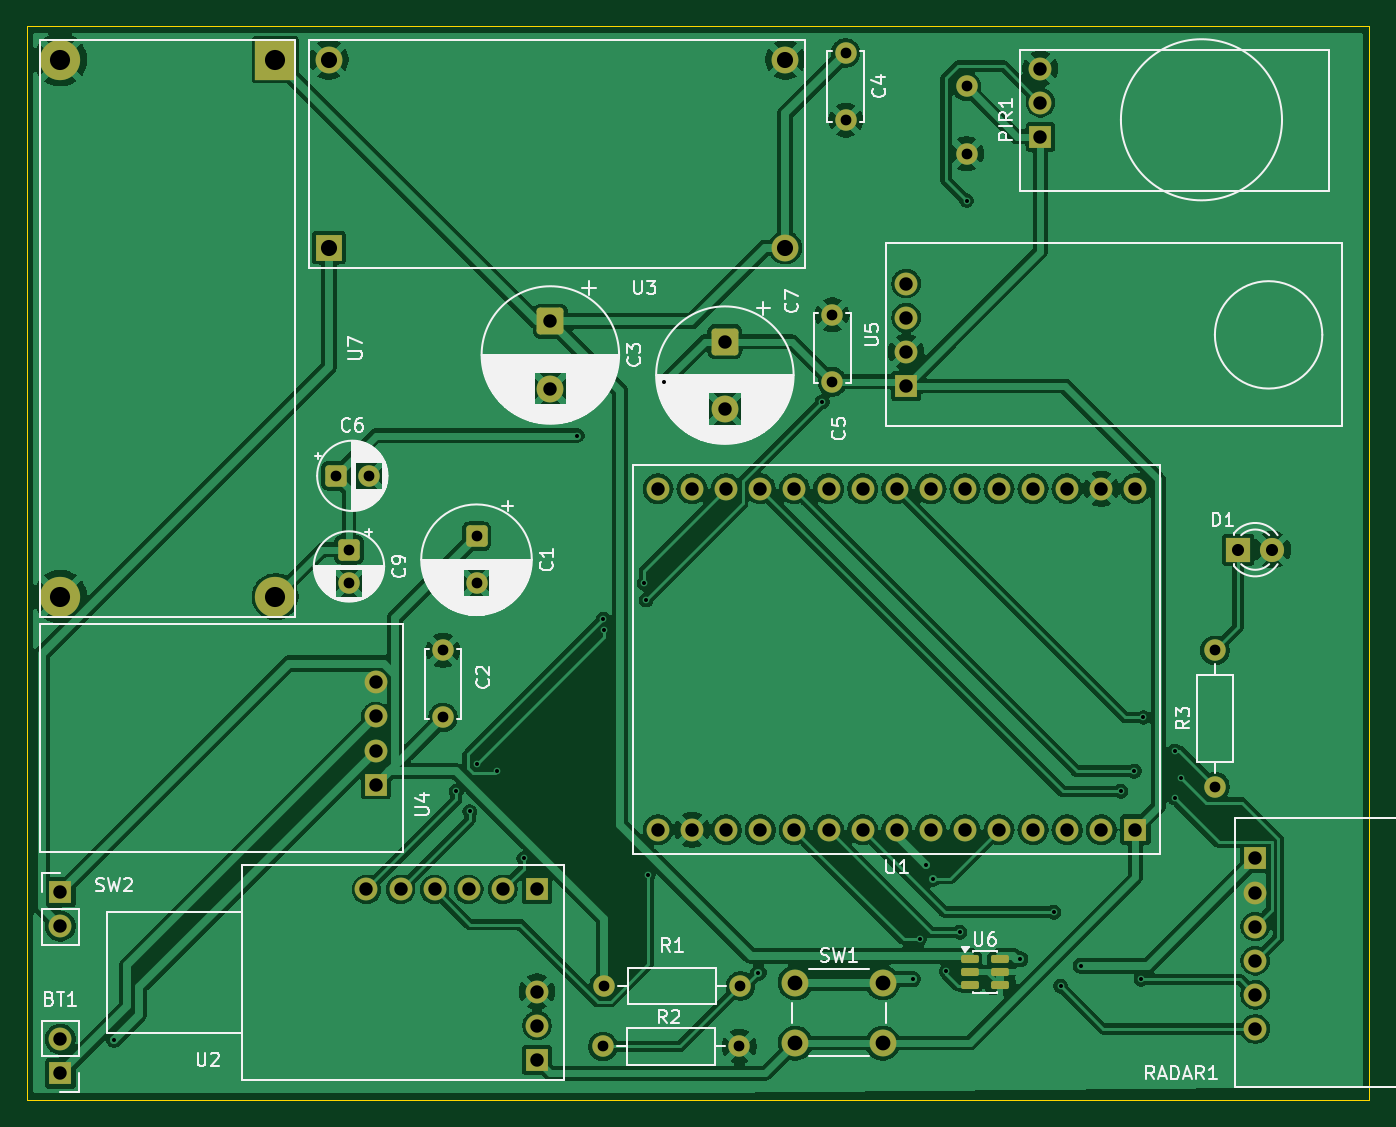
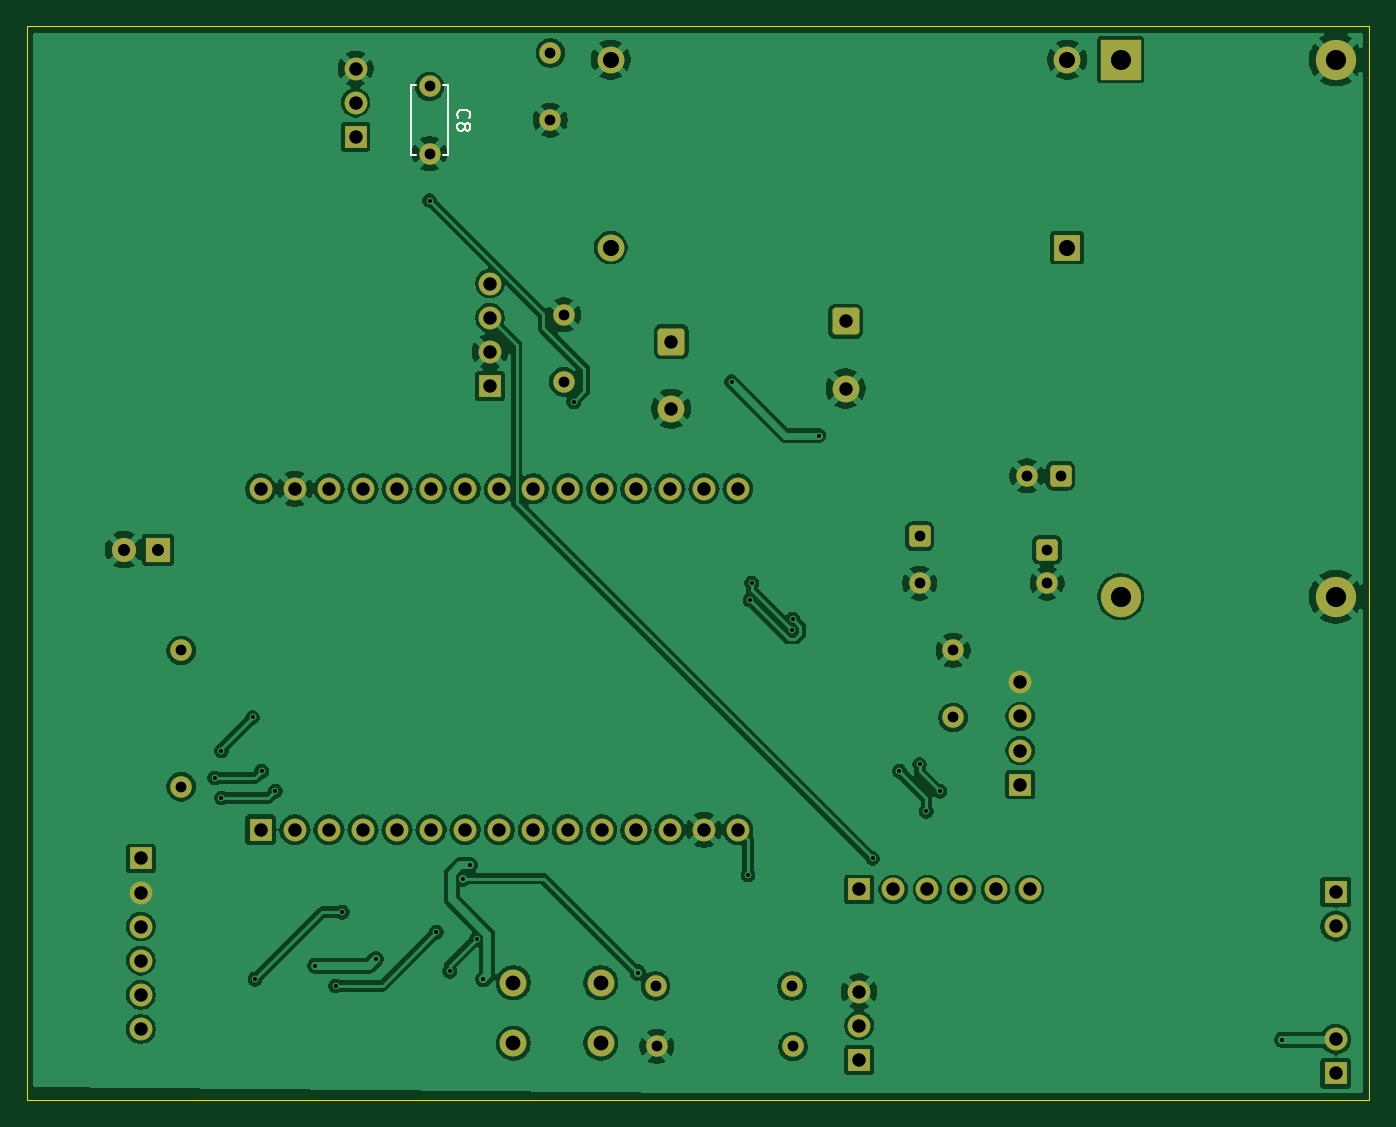
Circuit board: 8 layer files. Board 100.0 x 80.0 mm.
- bottom_copper: fall_sensor-B_Cu.gbr (199125 bytes)
- bottom_mask: fall_sensor-B_Mask.gbr (4593 bytes)
- bottom_silk: fall_sensor-B_Silkscreen.gbr (3122 bytes)
- outline: fall_sensor-Edge_Cuts.gbr (610 bytes)
- top_copper: fall_sensor-F_Cu.gbr (196575 bytes)
- top_mask: fall_sensor-F_Mask.gbr (4876 bytes)
- top_silk: fall_sensor-F_Silkscreen.gbr (73497 bytes)
- drill: fall_sensor.drl (2506 bytes)

=== bottom_copper: fall_sensor-B_Cu.gbr (199125 bytes, source omitted) ===
=== bottom_mask: fall_sensor-B_Mask.gbr ===
%TF.GenerationSoftware,KiCad,Pcbnew,10.0.3*%
%TF.CreationDate,2026-08-26T13:22:29+05:30*%
%TF.ProjectId,fall_sensor,66616c6c-5f73-4656-9e73-6f722e6b6963,rev?*%
%TF.SameCoordinates,Original*%
%TF.FileFunction,Soldermask,Bot*%
%TF.FilePolarity,Negative*%
%FSLAX46Y46*%
G04 Gerber Fmt 4.6, Leading zero omitted, Abs format (unit mm)*
G04 Created by KiCad (PCBNEW 10.0.3) date 2026-08-26 13:22:29*
%MOMM*%
%LPD*%
G01*
G04 APERTURE LIST*
G04 Aperture macros list*
%AMRoundRect*
0 Rectangle with rounded corners*
0 $1 Rounding radius*
0 $2 $3 $4 $5 $6 $7 $8 $9 X,Y pos of 4 corners*
0 Add a 4 corners polygon primitive as box body*
4,1,4,$2,$3,$4,$5,$6,$7,$8,$9,$2,$3,0*
0 Add four circle primitives for the rounded corners*
1,1,$1+$1,$2,$3*
1,1,$1+$1,$4,$5*
1,1,$1+$1,$6,$7*
1,1,$1+$1,$8,$9*
0 Add four rect primitives between the rounded corners*
20,1,$1+$1,$2,$3,$4,$5,0*
20,1,$1+$1,$4,$5,$6,$7,0*
20,1,$1+$1,$6,$7,$8,$9,0*
20,1,$1+$1,$8,$9,$2,$3,0*%
G04 Aperture macros list end*
%ADD10RoundRect,0.250000X-0.550000X0.550000X-0.550000X-0.550000X0.550000X-0.550000X0.550000X0.550000X0*%
%ADD11C,1.600000*%
%ADD12RoundRect,0.250000X-0.750000X0.750000X-0.750000X-0.750000X0.750000X-0.750000X0.750000X0.750000X0*%
%ADD13C,2.000000*%
%ADD14R,1.700000X1.700000*%
%ADD15C,1.700000*%
%ADD16R,3.000000X3.000000*%
%ADD17C,3.000000*%
%ADD18R,2.000000X2.000000*%
%ADD19RoundRect,0.250000X-0.550000X-0.550000X0.550000X-0.550000X0.550000X0.550000X-0.550000X0.550000X0*%
%ADD20R,1.800000X1.800000*%
%ADD21C,1.800000*%
G04 APERTURE END LIST*
D10*
%TO.C,C1*%
X83500000Y-88000000D03*
D11*
X83500000Y-91500000D03*
%TD*%
D12*
%TO.C,C3*%
X89000000Y-72000000D03*
D13*
X89000000Y-77000000D03*
%TD*%
D11*
%TO.C,R2*%
X92920000Y-126000000D03*
X103080000Y-126000000D03*
%TD*%
%TO.C,C4*%
X111000000Y-52000000D03*
X111000000Y-57000000D03*
%TD*%
D14*
%TO.C,U1*%
X132580000Y-109860000D03*
D15*
X130040000Y-109860000D03*
X127500000Y-109860000D03*
X124960000Y-109860000D03*
X122420000Y-109860000D03*
X119880000Y-109860000D03*
X117340000Y-109860000D03*
X114800000Y-109860000D03*
X112260000Y-109860000D03*
X109720000Y-109860000D03*
X107180000Y-109860000D03*
X104640000Y-109860000D03*
X102100000Y-109860000D03*
X99560000Y-109860000D03*
X97020000Y-109860000D03*
X132580000Y-84460000D03*
X130040000Y-84460000D03*
X127500000Y-84460000D03*
X124960000Y-84460000D03*
X122420000Y-84460000D03*
X119880000Y-84460000D03*
X117340000Y-84460000D03*
X114800000Y-84460000D03*
X112260000Y-84460000D03*
X109720000Y-84460000D03*
X107180000Y-84460000D03*
X104640000Y-84460000D03*
X102100000Y-84460000D03*
X99560000Y-84460000D03*
X97020000Y-84460000D03*
%TD*%
D16*
%TO.C,U7*%
X68500000Y-52500000D03*
D17*
X52500000Y-52500000D03*
X68500000Y-92500000D03*
X52500000Y-92500000D03*
%TD*%
D14*
%TO.C,SW2*%
X52500000Y-114500000D03*
D15*
X52500000Y-117040000D03*
%TD*%
D18*
%TO.C,U3*%
X72500000Y-66500000D03*
D13*
X72500000Y-52500000D03*
X106500000Y-66500000D03*
X106500000Y-52500000D03*
%TD*%
D19*
%TO.C,C6*%
X73000000Y-83500000D03*
D11*
X75500000Y-83500000D03*
%TD*%
D12*
%TO.C,C5*%
X102000000Y-73500000D03*
D13*
X102000000Y-78500000D03*
%TD*%
D10*
%TO.C,C9*%
X74000000Y-89000000D03*
D11*
X74000000Y-91500000D03*
%TD*%
D15*
%TO.C,U4*%
X76000000Y-103960000D03*
X76000000Y-101420000D03*
D14*
X76000000Y-106500000D03*
D15*
X76000000Y-98880000D03*
%TD*%
D14*
%TO.C,BT1*%
X52500000Y-128000000D03*
D15*
X52500000Y-125460000D03*
%TD*%
D14*
%TO.C,U2*%
X88000000Y-114300000D03*
D15*
X85460000Y-114300000D03*
X82920000Y-114300000D03*
X80380000Y-114300000D03*
X77840000Y-114300000D03*
X75300000Y-114300000D03*
X88000000Y-121920000D03*
X88000000Y-124460000D03*
D14*
X88000000Y-127000000D03*
%TD*%
D11*
%TO.C,R3*%
X138500000Y-106660000D03*
X138500000Y-96500000D03*
%TD*%
%TO.C,C2*%
X81000000Y-101500000D03*
X81000000Y-96500000D03*
%TD*%
D14*
%TO.C,RADAR1*%
X141500000Y-112000000D03*
D15*
X141500000Y-114540000D03*
X141500000Y-117080000D03*
X141500000Y-119620000D03*
X141500000Y-122160000D03*
X141500000Y-124700000D03*
%TD*%
D20*
%TO.C,D1*%
X140230000Y-89000000D03*
D21*
X142770000Y-89000000D03*
%TD*%
D14*
%TO.C,U5*%
X115500000Y-76810000D03*
D15*
X115500000Y-74270000D03*
X115500000Y-71730000D03*
X115500000Y-69190000D03*
%TD*%
D13*
%TO.C,SW1*%
X107250000Y-121250000D03*
X113750000Y-121250000D03*
X107250000Y-125750000D03*
X113750000Y-125750000D03*
%TD*%
D14*
%TO.C,PIR1*%
X125500000Y-58250000D03*
D15*
X125500000Y-55710000D03*
X125500000Y-53170000D03*
%TD*%
D11*
%TO.C,C7*%
X110000000Y-76500000D03*
X110000000Y-71500000D03*
%TD*%
%TO.C,R1*%
X93000000Y-121500000D03*
X103160000Y-121500000D03*
%TD*%
%TO.C,C8*%
X120000000Y-54500000D03*
X120000000Y-59500000D03*
%TD*%
M02*

=== bottom_silk: fall_sensor-B_Silkscreen.gbr ===
%TF.GenerationSoftware,KiCad,Pcbnew,10.0.3*%
%TF.CreationDate,2026-08-26T13:22:29+05:30*%
%TF.ProjectId,fall_sensor,66616c6c-5f73-4656-9e73-6f722e6b6963,rev?*%
%TF.SameCoordinates,Original*%
%TF.FileFunction,Legend,Bot*%
%TF.FilePolarity,Positive*%
%FSLAX46Y46*%
G04 Gerber Fmt 4.6, Leading zero omitted, Abs format (unit mm)*
G04 Created by KiCad (PCBNEW 10.0.3) date 2026-08-26 13:22:29*
%MOMM*%
%LPD*%
G01*
G04 APERTURE LIST*
%ADD10C,0.150000*%
%ADD11C,0.120000*%
G04 APERTURE END LIST*
D10*
X117859580Y-56833333D02*
X117907200Y-56785714D01*
X117907200Y-56785714D02*
X117954819Y-56642857D01*
X117954819Y-56642857D02*
X117954819Y-56547619D01*
X117954819Y-56547619D02*
X117907200Y-56404762D01*
X117907200Y-56404762D02*
X117811961Y-56309524D01*
X117811961Y-56309524D02*
X117716723Y-56261905D01*
X117716723Y-56261905D02*
X117526247Y-56214286D01*
X117526247Y-56214286D02*
X117383390Y-56214286D01*
X117383390Y-56214286D02*
X117192914Y-56261905D01*
X117192914Y-56261905D02*
X117097676Y-56309524D01*
X117097676Y-56309524D02*
X117002438Y-56404762D01*
X117002438Y-56404762D02*
X116954819Y-56547619D01*
X116954819Y-56547619D02*
X116954819Y-56642857D01*
X116954819Y-56642857D02*
X117002438Y-56785714D01*
X117002438Y-56785714D02*
X117050057Y-56833333D01*
X117383390Y-57404762D02*
X117335771Y-57309524D01*
X117335771Y-57309524D02*
X117288152Y-57261905D01*
X117288152Y-57261905D02*
X117192914Y-57214286D01*
X117192914Y-57214286D02*
X117145295Y-57214286D01*
X117145295Y-57214286D02*
X117050057Y-57261905D01*
X117050057Y-57261905D02*
X117002438Y-57309524D01*
X117002438Y-57309524D02*
X116954819Y-57404762D01*
X116954819Y-57404762D02*
X116954819Y-57595238D01*
X116954819Y-57595238D02*
X117002438Y-57690476D01*
X117002438Y-57690476D02*
X117050057Y-57738095D01*
X117050057Y-57738095D02*
X117145295Y-57785714D01*
X117145295Y-57785714D02*
X117192914Y-57785714D01*
X117192914Y-57785714D02*
X117288152Y-57738095D01*
X117288152Y-57738095D02*
X117335771Y-57690476D01*
X117335771Y-57690476D02*
X117383390Y-57595238D01*
X117383390Y-57595238D02*
X117383390Y-57404762D01*
X117383390Y-57404762D02*
X117431009Y-57309524D01*
X117431009Y-57309524D02*
X117478628Y-57261905D01*
X117478628Y-57261905D02*
X117573866Y-57214286D01*
X117573866Y-57214286D02*
X117764342Y-57214286D01*
X117764342Y-57214286D02*
X117859580Y-57261905D01*
X117859580Y-57261905D02*
X117907200Y-57309524D01*
X117907200Y-57309524D02*
X117954819Y-57404762D01*
X117954819Y-57404762D02*
X117954819Y-57595238D01*
X117954819Y-57595238D02*
X117907200Y-57690476D01*
X117907200Y-57690476D02*
X117859580Y-57738095D01*
X117859580Y-57738095D02*
X117764342Y-57785714D01*
X117764342Y-57785714D02*
X117573866Y-57785714D01*
X117573866Y-57785714D02*
X117478628Y-57738095D01*
X117478628Y-57738095D02*
X117431009Y-57690476D01*
X117431009Y-57690476D02*
X117383390Y-57595238D01*
%TO.C,C8*%
D11*
X118630000Y-54380000D02*
X118630000Y-59620000D01*
X118630000Y-59620000D02*
X118967000Y-59620000D01*
X118967000Y-54380000D02*
X118630000Y-54380000D01*
X121033000Y-59620000D02*
X121370000Y-59620000D01*
X121370000Y-54380000D02*
X121033000Y-54380000D01*
X121370000Y-59620000D02*
X121370000Y-54380000D01*
%TD*%
M02*

=== outline: fall_sensor-Edge_Cuts.gbr ===
%TF.GenerationSoftware,KiCad,Pcbnew,10.0.3*%
%TF.CreationDate,2026-08-26T13:22:29+05:30*%
%TF.ProjectId,fall_sensor,66616c6c-5f73-4656-9e73-6f722e6b6963,rev?*%
%TF.SameCoordinates,Original*%
%TF.FileFunction,Profile,NP*%
%FSLAX46Y46*%
G04 Gerber Fmt 4.6, Leading zero omitted, Abs format (unit mm)*
G04 Created by KiCad (PCBNEW 10.0.3) date 2026-08-26 13:22:29*
%MOMM*%
%LPD*%
G01*
G04 APERTURE LIST*
%TA.AperFunction,Profile*%
%ADD10C,0.050000*%
%TD*%
G04 APERTURE END LIST*
D10*
X50000000Y-50000000D02*
X150000000Y-50000000D01*
X150000000Y-130000000D01*
X50000000Y-130000000D01*
X50000000Y-50000000D01*
M02*

=== top_copper: fall_sensor-F_Cu.gbr (196575 bytes, source omitted) ===
=== top_mask: fall_sensor-F_Mask.gbr ===
%TF.GenerationSoftware,KiCad,Pcbnew,10.0.3*%
%TF.CreationDate,2026-08-26T13:22:29+05:30*%
%TF.ProjectId,fall_sensor,66616c6c-5f73-4656-9e73-6f722e6b6963,rev?*%
%TF.SameCoordinates,Original*%
%TF.FileFunction,Soldermask,Top*%
%TF.FilePolarity,Negative*%
%FSLAX46Y46*%
G04 Gerber Fmt 4.6, Leading zero omitted, Abs format (unit mm)*
G04 Created by KiCad (PCBNEW 10.0.3) date 2026-08-26 13:22:29*
%MOMM*%
%LPD*%
G01*
G04 APERTURE LIST*
G04 Aperture macros list*
%AMRoundRect*
0 Rectangle with rounded corners*
0 $1 Rounding radius*
0 $2 $3 $4 $5 $6 $7 $8 $9 X,Y pos of 4 corners*
0 Add a 4 corners polygon primitive as box body*
4,1,4,$2,$3,$4,$5,$6,$7,$8,$9,$2,$3,0*
0 Add four circle primitives for the rounded corners*
1,1,$1+$1,$2,$3*
1,1,$1+$1,$4,$5*
1,1,$1+$1,$6,$7*
1,1,$1+$1,$8,$9*
0 Add four rect primitives between the rounded corners*
20,1,$1+$1,$2,$3,$4,$5,0*
20,1,$1+$1,$4,$5,$6,$7,0*
20,1,$1+$1,$6,$7,$8,$9,0*
20,1,$1+$1,$8,$9,$2,$3,0*%
G04 Aperture macros list end*
%ADD10RoundRect,0.250000X-0.550000X0.550000X-0.550000X-0.550000X0.550000X-0.550000X0.550000X0.550000X0*%
%ADD11C,1.600000*%
%ADD12RoundRect,0.250000X-0.750000X0.750000X-0.750000X-0.750000X0.750000X-0.750000X0.750000X0.750000X0*%
%ADD13C,2.000000*%
%ADD14R,1.700000X1.700000*%
%ADD15C,1.700000*%
%ADD16R,3.000000X3.000000*%
%ADD17C,3.000000*%
%ADD18R,2.000000X2.000000*%
%ADD19RoundRect,0.250000X-0.550000X-0.550000X0.550000X-0.550000X0.550000X0.550000X-0.550000X0.550000X0*%
%ADD20R,1.800000X1.800000*%
%ADD21C,1.800000*%
%ADD22RoundRect,0.150000X-0.512500X-0.150000X0.512500X-0.150000X0.512500X0.150000X-0.512500X0.150000X0*%
G04 APERTURE END LIST*
D10*
%TO.C,C1*%
X83500000Y-88000000D03*
D11*
X83500000Y-91500000D03*
%TD*%
D12*
%TO.C,C3*%
X89000000Y-72000000D03*
D13*
X89000000Y-77000000D03*
%TD*%
D11*
%TO.C,R2*%
X92920000Y-126000000D03*
X103080000Y-126000000D03*
%TD*%
%TO.C,C4*%
X111000000Y-52000000D03*
X111000000Y-57000000D03*
%TD*%
D14*
%TO.C,U1*%
X132580000Y-109860000D03*
D15*
X130040000Y-109860000D03*
X127500000Y-109860000D03*
X124960000Y-109860000D03*
X122420000Y-109860000D03*
X119880000Y-109860000D03*
X117340000Y-109860000D03*
X114800000Y-109860000D03*
X112260000Y-109860000D03*
X109720000Y-109860000D03*
X107180000Y-109860000D03*
X104640000Y-109860000D03*
X102100000Y-109860000D03*
X99560000Y-109860000D03*
X97020000Y-109860000D03*
X132580000Y-84460000D03*
X130040000Y-84460000D03*
X127500000Y-84460000D03*
X124960000Y-84460000D03*
X122420000Y-84460000D03*
X119880000Y-84460000D03*
X117340000Y-84460000D03*
X114800000Y-84460000D03*
X112260000Y-84460000D03*
X109720000Y-84460000D03*
X107180000Y-84460000D03*
X104640000Y-84460000D03*
X102100000Y-84460000D03*
X99560000Y-84460000D03*
X97020000Y-84460000D03*
%TD*%
D16*
%TO.C,U7*%
X68500000Y-52500000D03*
D17*
X52500000Y-52500000D03*
X68500000Y-92500000D03*
X52500000Y-92500000D03*
%TD*%
D14*
%TO.C,SW2*%
X52500000Y-114500000D03*
D15*
X52500000Y-117040000D03*
%TD*%
D18*
%TO.C,U3*%
X72500000Y-66500000D03*
D13*
X72500000Y-52500000D03*
X106500000Y-66500000D03*
X106500000Y-52500000D03*
%TD*%
D19*
%TO.C,C6*%
X73000000Y-83500000D03*
D11*
X75500000Y-83500000D03*
%TD*%
D12*
%TO.C,C5*%
X102000000Y-73500000D03*
D13*
X102000000Y-78500000D03*
%TD*%
D10*
%TO.C,C9*%
X74000000Y-89000000D03*
D11*
X74000000Y-91500000D03*
%TD*%
D15*
%TO.C,U4*%
X76000000Y-103960000D03*
X76000000Y-101420000D03*
D14*
X76000000Y-106500000D03*
D15*
X76000000Y-98880000D03*
%TD*%
D14*
%TO.C,BT1*%
X52500000Y-128000000D03*
D15*
X52500000Y-125460000D03*
%TD*%
D14*
%TO.C,U2*%
X88000000Y-114300000D03*
D15*
X85460000Y-114300000D03*
X82920000Y-114300000D03*
X80380000Y-114300000D03*
X77840000Y-114300000D03*
X75300000Y-114300000D03*
X88000000Y-121920000D03*
X88000000Y-124460000D03*
D14*
X88000000Y-127000000D03*
%TD*%
D11*
%TO.C,R3*%
X138500000Y-106660000D03*
X138500000Y-96500000D03*
%TD*%
%TO.C,C2*%
X81000000Y-101500000D03*
X81000000Y-96500000D03*
%TD*%
D14*
%TO.C,RADAR1*%
X141500000Y-112000000D03*
D15*
X141500000Y-114540000D03*
X141500000Y-117080000D03*
X141500000Y-119620000D03*
X141500000Y-122160000D03*
X141500000Y-124700000D03*
%TD*%
D20*
%TO.C,D1*%
X140230000Y-89000000D03*
D21*
X142770000Y-89000000D03*
%TD*%
D14*
%TO.C,U5*%
X115500000Y-76810000D03*
D15*
X115500000Y-74270000D03*
X115500000Y-71730000D03*
X115500000Y-69190000D03*
%TD*%
D13*
%TO.C,SW1*%
X107250000Y-121250000D03*
X113750000Y-121250000D03*
X107250000Y-125750000D03*
X113750000Y-125750000D03*
%TD*%
D22*
%TO.C,U6*%
X120225000Y-119500000D03*
X120225000Y-120450000D03*
X120225000Y-121400000D03*
X122500000Y-121400000D03*
X122500000Y-120450000D03*
X122500000Y-119500000D03*
%TD*%
D14*
%TO.C,PIR1*%
X125500000Y-58250000D03*
D15*
X125500000Y-55710000D03*
X125500000Y-53170000D03*
%TD*%
D11*
%TO.C,C7*%
X110000000Y-76500000D03*
X110000000Y-71500000D03*
%TD*%
%TO.C,R1*%
X93000000Y-121500000D03*
X103160000Y-121500000D03*
%TD*%
%TO.C,C8*%
X120000000Y-54500000D03*
X120000000Y-59500000D03*
%TD*%
M02*

=== top_silk: fall_sensor-F_Silkscreen.gbr (73497 bytes, source omitted) ===
=== drill: fall_sensor.drl ===
M48
; DRILL file KiCad 10.0.3 date 2026-08-26T13:22:29
; FORMAT={-:-/ absolute / metric / decimal}
; #@! TF.CreationDate,2026-08-26T13:22:29+05:30
; #@! TF.GenerationSoftware,Kicad,Pcbnew,10.0.3
; #@! TF.FileFunction,MixedPlating,1,2
FMAT,2
METRIC
; #@! TA.AperFunction,Plated,PTH,ViaDrill
T1C0.300
; #@! TA.AperFunction,Plated,PTH,ComponentDrill
T2C0.800
; #@! TA.AperFunction,Plated,PTH,ComponentDrill
T3C0.900
; #@! TA.AperFunction,Plated,PTH,ComponentDrill
T4C1.000
; #@! TA.AperFunction,Plated,PTH,ComponentDrill
T5C1.100
; #@! TA.AperFunction,Plated,PTH,ComponentDrill
T6C1.200
; #@! TA.AperFunction,Plated,PTH,ComponentDrill
T7C1.500
%
G90
G05
T1
X56.5Y-125.5
X82.0Y-107.0
X83.0Y-108.5
X83.5Y-105.0
X85.0Y-105.5
X87.0Y-112.0
X91.0Y-80.5
X92.933Y-94.183
X93.0Y-95.0
X96.0Y-91.5
X96.129Y-92.754
X96.279Y-113.221
X97.5Y-76.5
X104.5Y-120.5
X109.262Y-77.976
X116.0Y-121.0
X116.5Y-118.0
X117.0Y-112.5
X117.5Y-113.5
X118.5Y-120.4
X119.5Y-117.5
X120.0Y-63.0
X124.0Y-119.5
X126.5Y-116.0
X127.0Y-121.5
X128.5Y-120.0
X131.5Y-107.0
X132.5Y-105.5
X133.0Y-121.0
X133.18Y-101.5
X135.5Y-104.0
X135.5Y-107.5
X136.0Y-106.0
T2
X73.0Y-83.5
X74.0Y-89.0
X74.0Y-91.5
X75.5Y-83.5
X81.0Y-96.5
X81.0Y-101.5
X83.5Y-88.0
X83.5Y-91.5
X92.92Y-126.0
X93.0Y-121.5
X103.08Y-126.0
X103.16Y-121.5
X110.0Y-71.5
X110.0Y-76.5
X111.0Y-52.0
X111.0Y-57.0
X120.0Y-54.5
X120.0Y-59.5
X138.5Y-96.5
X138.5Y-106.66
T3
X140.23Y-89.0
X142.77Y-89.0
T4
X52.5Y-114.5
X52.5Y-117.04
X52.5Y-125.46
X52.5Y-128.0
X75.3Y-114.3
X76.0Y-98.88
X76.0Y-101.42
X76.0Y-103.96
X76.0Y-106.5
X77.84Y-114.3
X80.38Y-114.3
X82.92Y-114.3
X85.46Y-114.3
X88.0Y-114.3
X88.0Y-121.92
X88.0Y-124.46
X88.0Y-127.0
X89.0Y-72.0
X89.0Y-77.0
X97.02Y-84.46
X97.02Y-109.86
X99.56Y-84.46
X99.56Y-109.86
X102.0Y-73.5
X102.0Y-78.5
X102.1Y-84.46
X102.1Y-109.86
X104.64Y-84.46
X104.64Y-109.86
X107.18Y-84.46
X107.18Y-109.86
X109.72Y-84.46
X109.72Y-109.86
X112.26Y-84.46
X112.26Y-109.86
X114.8Y-84.46
X114.8Y-109.86
X115.5Y-69.19
X115.5Y-71.73
X115.5Y-74.27
X115.5Y-76.81
X117.34Y-84.46
X117.34Y-109.86
X119.88Y-84.46
X119.88Y-109.86
X122.42Y-84.46
X122.42Y-109.86
X124.96Y-84.46
X124.96Y-109.86
X125.5Y-53.17
X125.5Y-55.71
X125.5Y-58.25
X127.5Y-84.46
X127.5Y-109.86
X130.04Y-84.46
X130.04Y-109.86
X132.58Y-84.46
X132.58Y-109.86
X141.5Y-112.0
X141.5Y-114.54
X141.5Y-117.08
X141.5Y-119.62
X141.5Y-122.16
X141.5Y-124.7
T5
X107.25Y-121.25
X107.25Y-125.75
X113.75Y-121.25
X113.75Y-125.75
T6
X72.5Y-52.5
X72.5Y-66.5
X106.5Y-52.5
X106.5Y-66.5
T7
X52.5Y-52.5
X52.5Y-92.5
X68.5Y-52.5
X68.5Y-92.5
M30
